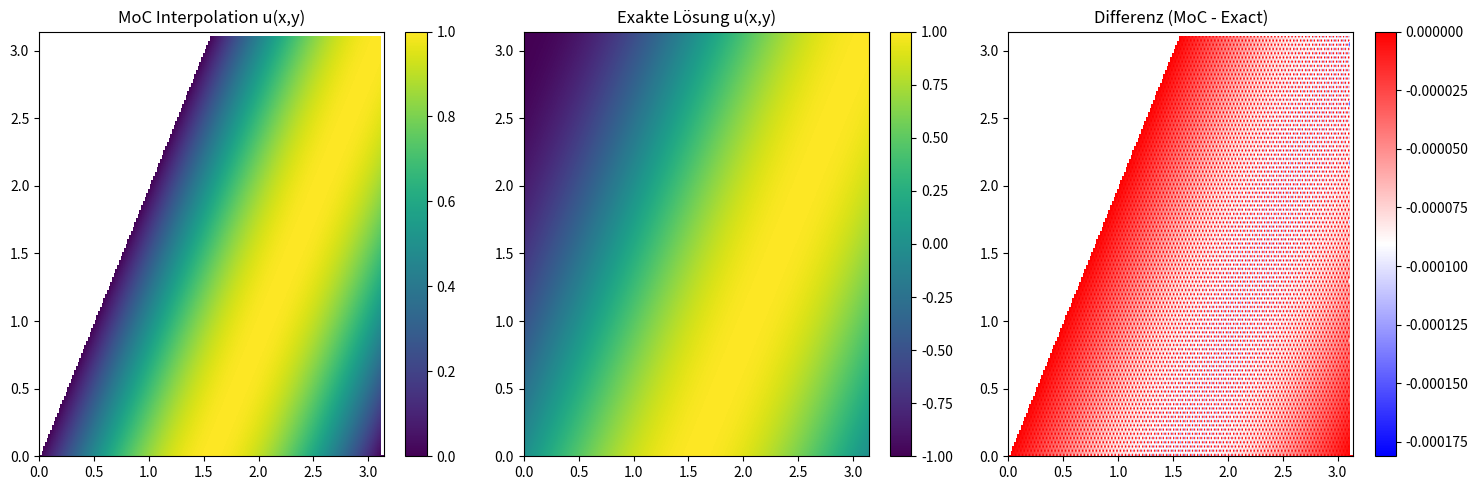

Here is the Python script that generated this plot:
import numpy as np


class MethodOfCharacteristics:
    """Löst a(x,y,u) u_x + b(x,y,u) u_y = c(x,y,u) mittels Methode der
    Charakteristiken.

    WICHTIG: Diese Implementierung unterstützt nur skalare u-Werte.
    - a,b,c: Funktionen mit Signatur a(x,y,u) -> float (skalare Eingaben/Outputs)
    - u_0: Anfangsfunktion u_0(x) -> float

    Parameter:
    - L,H: Domaingrößen
    - s_max: maximaler Parameterwert s
    - M: Anzahl Auswertungspunkte entlang s (M+1 Werte inklusive 0 und s_max)
    - N: Anzahl Unterteilungen in x (es entstehen N+1 Startpunkte x_j)
    """

    def __init__(self, a, b, c, L, H, s_max, M, N, u_0):
        self.a = a
        self.b = b
        self.c = c
        self.L = float(L)
        self.H = float(H)
        self.s_max = float(s_max)
        self.M = int(M)
        self.N = int(N)
        self.u_0 = u_0

    def solve_moc(self):
        """Erzeugt für j=0..N die Charakteristiken mit Startpunkten (x_j,0)
        und löst die ODEs dx/ds=a, dy/ds=b, du/ds=c mit einem ODE-Solver.

        Rückgabe:
          dict mit 'x0_points' (N+1,), 's_eval' (M+1,), 'X','Y','U' Arrays der
          Form (M+1,N+1) mit NaNs außerhalb gültiger Teile der Trajektorien.
        """
        try:
            from scipy.integrate import solve_ivp
        except Exception:
            raise RuntimeError("scipy wird benötigt.")

        x0_points = np.linspace(0.0, self.L, self.N + 1)
        s_eval = np.linspace(0.0, self.s_max, self.M + 1)

        trajectories = []

        for x0 in x0_points:
            try:
                u0_val = self.u_0(float(x0))
                u0 = float(u0_val)
            except Exception as e:
                raise TypeError("u_0(x) muss einen skalaren Wert zurückgeben und x als Skalar akzeptieren") from e

            def rhs(s, Y):
                x, y, u = Y
                try:
                    ax = float(self.a(float(x), float(y), float(u)))
                    by = float(self.b(float(x), float(y), float(u)))
                    cu = float(self.c(float(x), float(y), float(u)))
                except Exception as e:
                    raise TypeError("a,b,c müssen skalare Ausgaben für skalare x,y,u liefern") from e
                return [ax, by, cu]

            sol = solve_ivp(rhs, (0.0, float(self.s_max)), [float(x0), 0.0, u0], t_eval=s_eval, rtol=1e-6, atol=1e-8)

            Xs = sol.y[0].copy()
            Ys = sol.y[1].copy()
            Us = sol.y[2].copy()

            # Truncate when leaving rectangular domain [0,L]x[0,H]
            valid = (Xs >= 0.0) & (Xs <= self.L) & (Ys >= 0.0) & (Ys <= self.H)
            if not np.all(valid):
                valid_idx = np.where(valid)[0]
                if valid_idx.size == 0:
                    # keine gültigen Punkte entlang dieser Charakteristik -> leere Trajektorie
                    Xs = np.array([], dtype=float)
                    Ys = np.array([], dtype=float)
                    Us = np.array([], dtype=float)
                    s_local = np.array([], dtype=float)
                else:
                    last = valid_idx[-1]
                    Xs = Xs[: last + 1]
                    Ys = Ys[: last + 1]
                    Us = Us[: last + 1]
                    s_local = sol.t[: last + 1]
            else:
                s_local = sol.t

            trajectories.append({'s': s_local, 'x': Xs, 'y': Ys, 'u': Us})

        # Baue regelmäßige Arrays (M+1, N+1) mit NaNs
        K = self.M + 1
        J = self.N + 1
        X = np.full((K, J), np.nan)
        Y = np.full((K, J), np.nan)
        U = np.full((K, J), np.nan)

        for j, traj in enumerate(trajectories):
            lj = traj['x'].shape[0]
            if lj > 0:
                X[:lj, j] = traj['x']
                Y[:lj, j] = traj['y']
                U[:lj, j] = traj['u']

        # Invertierbarkeitsprüfung anhand Flächen
        area_threshold = 1e-8
        max_k = np.full(J, self.M, dtype=int)

        for k in range(0, K - 1):
            for j in range(0, J - 1):
                corners = np.array([X[k, j], Y[k, j], X[k + 1, j], Y[k + 1, j],
                                    X[k + 1, j + 1], Y[k + 1, j + 1], X[k, j + 1], Y[k, j + 1]])
                if np.any(np.isnan(corners)):
                    continue
                p1 = np.array([X[k, j], Y[k, j]])
                p2 = np.array([X[k + 1, j], Y[k + 1, j]])
                p3 = np.array([X[k + 1, j + 1], Y[k + 1, j + 1]])
                p4 = np.array([X[k, j + 1], Y[k, j + 1]])
                v1 = p3 - p1
                v2 = p4 - p2
                det = v1[0] * v2[1] - v1[1] * v2[0]
                signed_area = 0.5 * det
                if abs(signed_area) < area_threshold:
                    max_k[j] = min(max_k[j], k)
                    max_k[j + 1] = min(max_k[j + 1], k)

        # Kürze die Gitterwerte gemäß max_k
        for j in range(J):
            limit = max_k[j]
            if limit < self.M:
                X[limit + 1:, j] = np.nan
                Y[limit + 1:, j] = np.nan
                U[limit + 1:, j] = np.nan

        return {'x0_points': x0_points, 's_eval': s_eval, 'X': X, 'Y': Y, 'U': U}

    def interpolate_solution(self, X, Y, U, nx=201, ny=201, method='linear'):
        """Interpoliert Punkte (X,Y,U) auf ein regelmäßiges Gitter in [0,L]x[0,H].
        Nicht abgedeckte Stellen bleiben NaN. Nur für skalare u gedacht.
        """
        try:
            from scipy.interpolate import griddata
        except Exception:
            raise RuntimeError("scipy.interpolate wird benötigt.")

        mask = ~np.isnan(U)
        if np.count_nonzero(mask) == 0:
            raise ValueError('Keine gültigen Punkte zum Interpolieren vorhanden.')

        pts = np.column_stack((X[mask], Y[mask]))
        vals = U[mask]

        xg = np.linspace(0.0, self.L, nx)
        yg = np.linspace(0.0, self.H, ny)
        Xg, Yg = np.meshgrid(xg, yg, indexing='xy')
        grid_pts = np.column_stack((Xg.ravel(), Yg.ravel()))

        # Versuche robuste Linear-Interpolation, fallback auf nearest
        try:
            from scipy.spatial import Delaunay
            from scipy.interpolate import LinearNDInterpolator
            tri = Delaunay(pts, qhull_options='QJ')
            lin = LinearNDInterpolator(tri, vals, fill_value=np.nan)
            Ug_flat = lin(grid_pts)
            Ug = np.asarray(Ug_flat).reshape((ny, nx))
            # Punkte außerhalb auf NaN setzen
            simplex = tri.find_simplex(grid_pts)
            in_hull = simplex >= 0
            Ug_flat = Ug.ravel()
            Ug_flat[~in_hull] = np.nan
            Ug = Ug_flat.reshape((ny, nx))
        except Exception:
            Ug = griddata(pts, vals, grid_pts, method=method, fill_value=np.nan)
            Ug = Ug.reshape((ny, nx))

        return xg, yg, Ug


if __name__ == '__main__':
    # Beispiel für Aufgabe 3(a): Omega=[0,pi]^2, u_x + 2 u_y = 0, u(x,0)=sin(x)
    import math
    L = math.pi
    H = math.pi
    s_max = 2.0
    N = 100
    M = 100

    def a(x, y, u):
        return 1.0

    def b(x, y, u):
        return 2.0

    def c(x, y, u):
        return 0.0

    def u_0(x):
        # Erwartet skalare x
        return math.sin(float(x))

    moc = MethodOfCharacteristics(a, b, c, L, H, s_max, M, N, u_0)

    # Einmal lösen
    res = moc.solve_moc()

    X = res['X']
    Y = res['Y']
    U = res['U']

    print('Anzahl gültiger MoC-Punkte:', int(np.count_nonzero(~np.isnan(U))))
    if np.count_nonzero(~np.isnan(U)) > 0:
        print('X range:', float(np.nanmin(X)), float(np.nanmax(X)))
        print('Y range:', float(np.nanmin(Y)), float(np.nanmax(Y)))

    # Interpolation
    try:
        xg, yg, Ug = moc.interpolate_solution(X, Y, U, nx=201, ny=201, method='linear')
    except Exception as e:
        print('Interpolation fehlgeschlagen:', e)
        raise

    # Exakte Lösung
    Xg, Yg = np.meshgrid(xg, yg, indexing='xy')
    U_exact = np.sin(Xg - 0.5 * Yg)

    mask = ~np.isnan(Ug)
    if np.any(mask):
        diff = Ug[mask] - U_exact[mask]
        l2 = np.sqrt(np.mean(diff ** 2))
        linf = np.max(np.abs(diff))
        print(f'Fehler (L2) = {l2:.6e}, (Linf) = {linf:.6e} auf {np.count_nonzero(mask)} Punkten')
    else:
        print('Keine interpolierten Punkte zum Vergleich vorhanden.')

    try:
        import matplotlib.pyplot as plt
    except Exception:
        print('Matplotlib wird zum Plotten benötigt.')
    else:
        fig, axs = plt.subplots(1, 3, figsize=(15, 5))
        im0 = axs[0].imshow(Ug, origin='lower', extent=(0, L, 0, H), aspect='auto')
        axs[0].set_title('MoC Interpolation u(x,y)')
        fig.colorbar(im0, ax=axs[0])

        im1 = axs[1].imshow(U_exact, origin='lower', extent=(0, L, 0, H), aspect='auto')
        axs[1].set_title('Exakte Lösung u(x,y)')
        fig.colorbar(im1, ax=axs[1])

        im2 = axs[2].imshow(Ug - U_exact, origin='lower', extent=(0, L, 0, H), aspect='auto', cmap='bwr')
        axs[2].set_title('Differenz (MoC - Exact)')
        fig.colorbar(im2, ax=axs[2])

        plt.tight_layout()
        plt.show()

